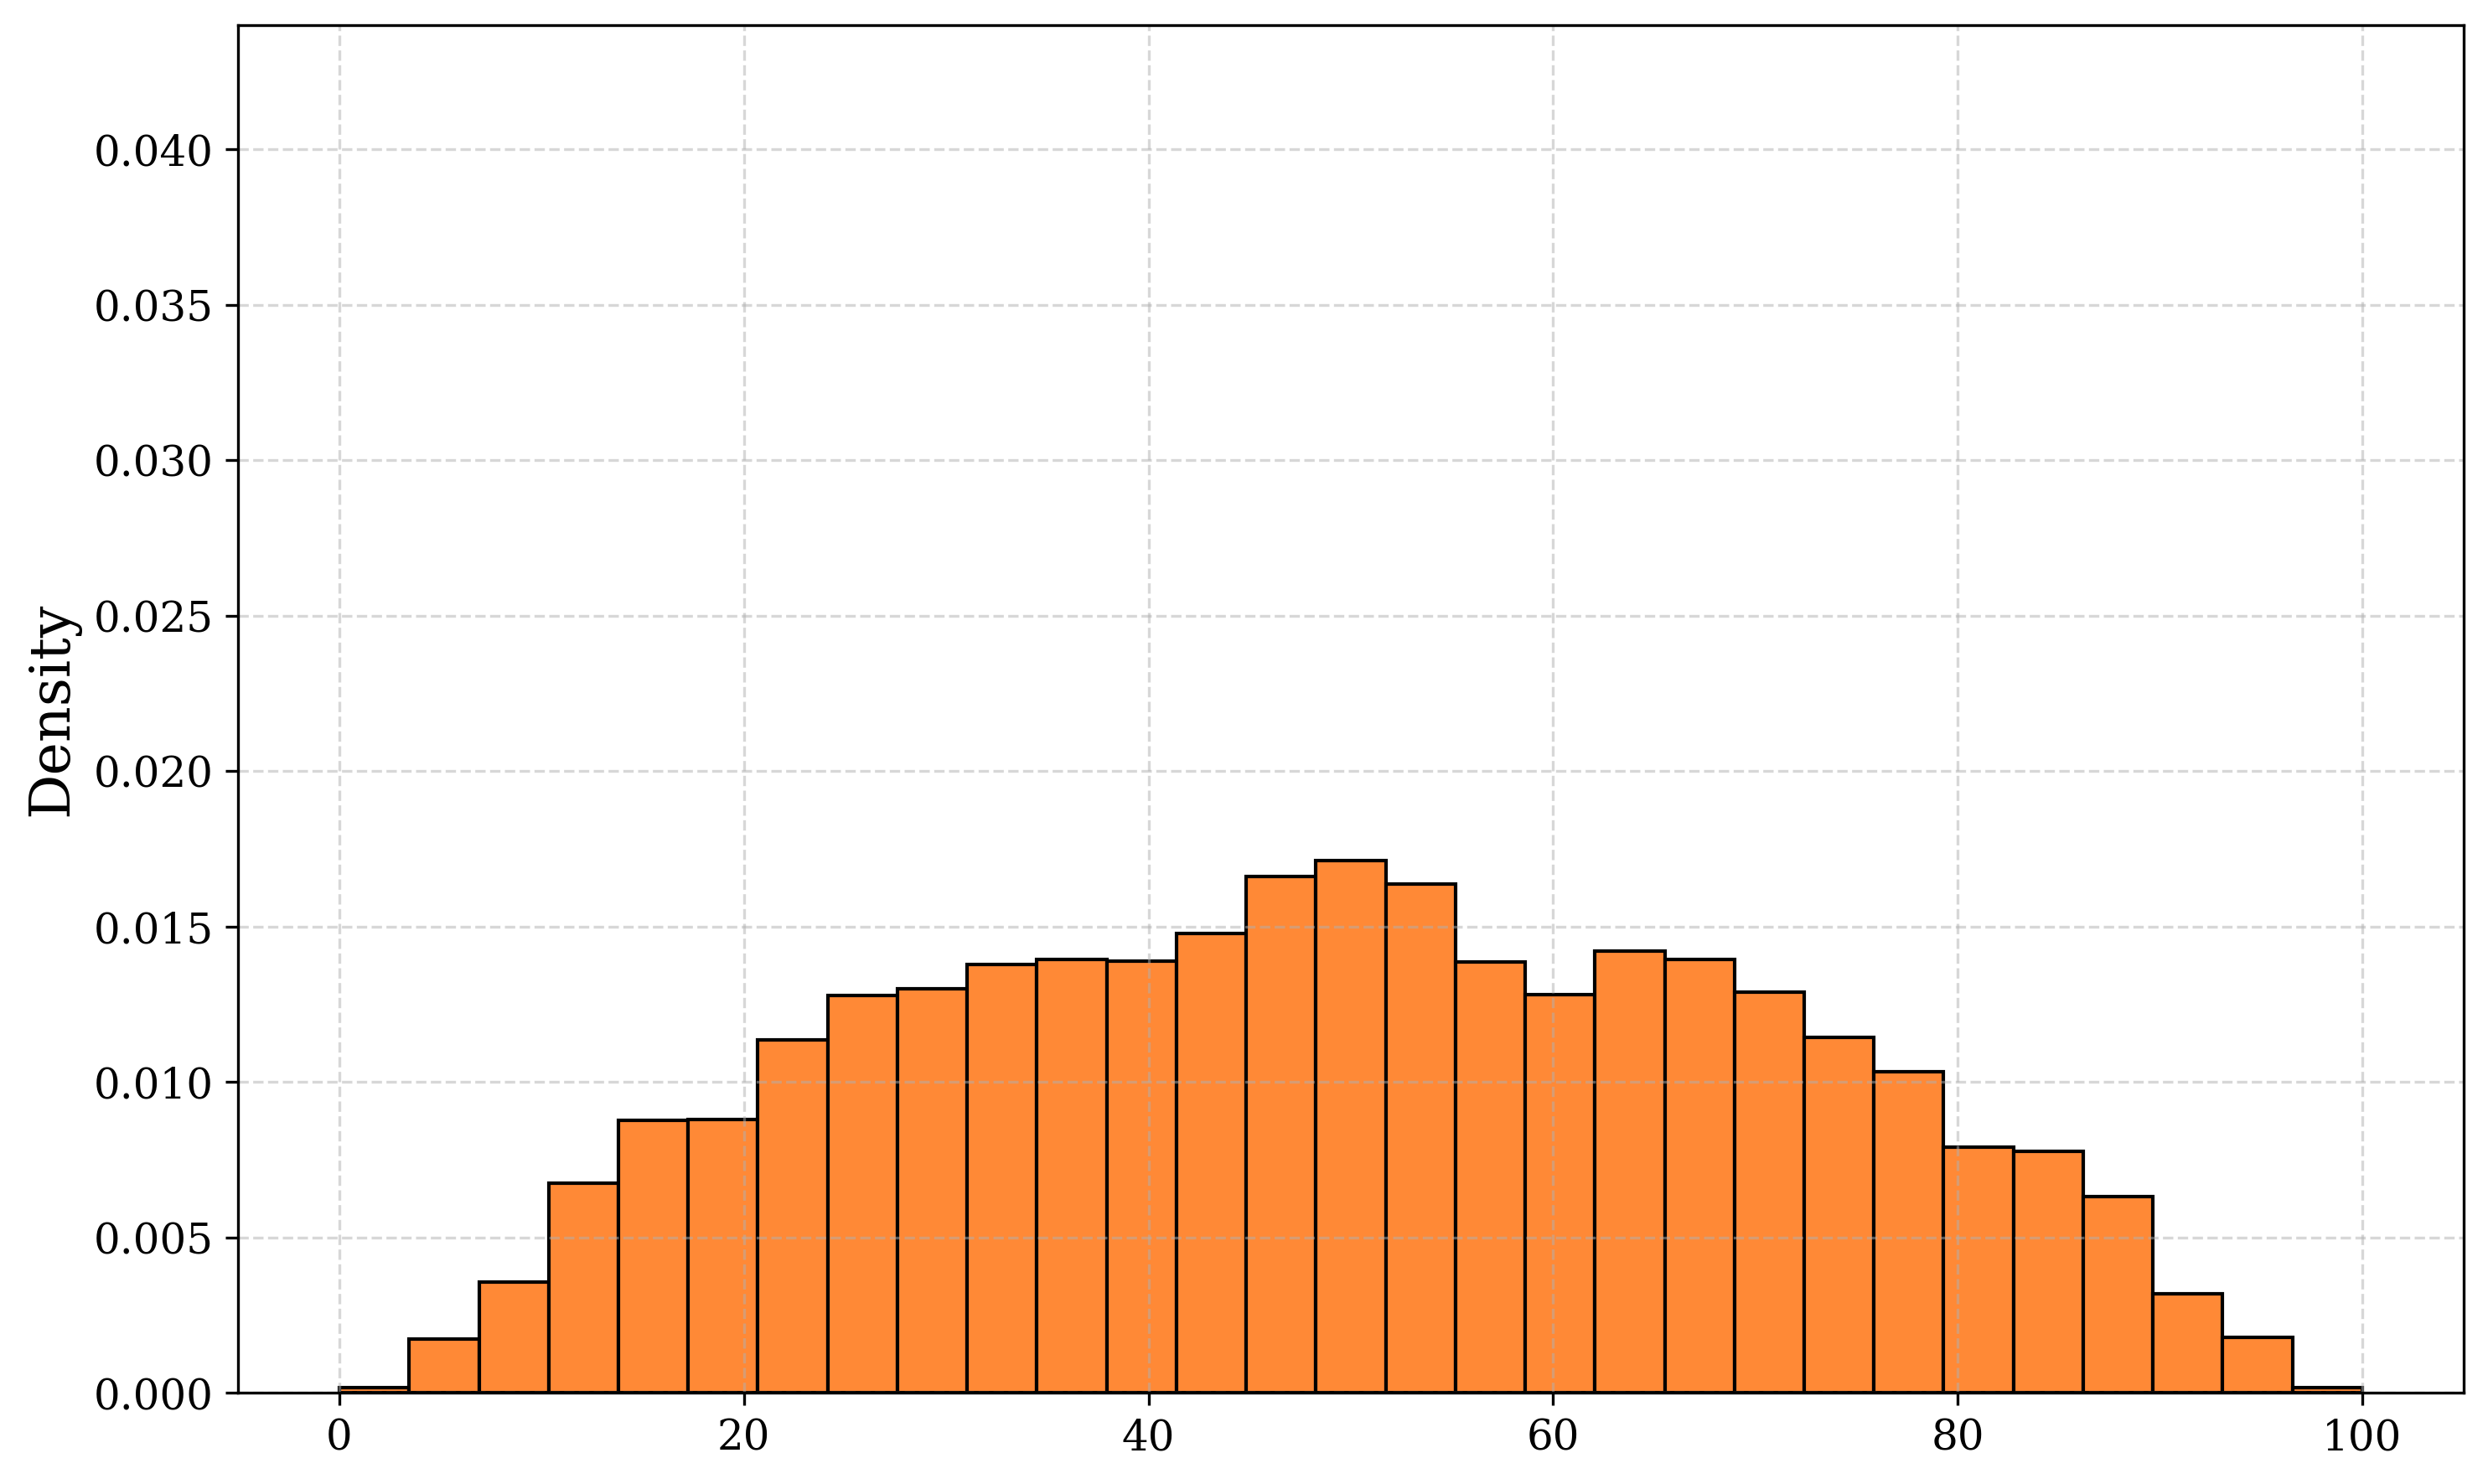

The file beside this chart, header and first rows:
bin_left, bin_right, bin_center, density
0.0, 3.448, 1.724, 0.0001795
3.448, 6.897, 5.172, 0.001735
6.897, 10.34, 8.621, 0.00356
10.34, 13.79, 12.07, 0.00676
13.79, 17.24, 15.52, 0.008764
17.24, 20.69, 18.97, 0.008794
20.69, 24.14, 22.41, 0.01137
24.14, 27.59, 25.86, 0.01277
27.59, 31.03, 29.31, 0.01301
31.03, 34.48, 32.76, 0.01379
34.48, 37.93, 36.21, 0.01394
37.93, 41.38, 39.66, 0.01388
41.38, 44.83, 43.1, 0.01478
44.83, 48.28, 46.55, 0.0166
48.28, 51.72, 50.0, 0.01711
51.72, 55.17, 53.45, 0.01636
55.17, 58.62, 56.9, 0.01385
58.62, 62.07, 60.34, 0.0128
62.07, 65.52, 63.79, 0.01421
65.52, 68.97, 67.24, 0.01394
68.97, 72.41, 70.69, 0.01289
72.41, 75.86, 74.14, 0.01143
75.86, 79.31, 77.59, 0.01032
79.31, 82.76, 81.03, 0.007897
82.76, 86.21, 84.48, 0.007777
86.21, 89.66, 87.93, 0.006312
89.66, 93.1, 91.38, 0.003201
93.1, 96.55, 94.83, 0.001795
96.55, 100.0, 98.28, 0.0001795
